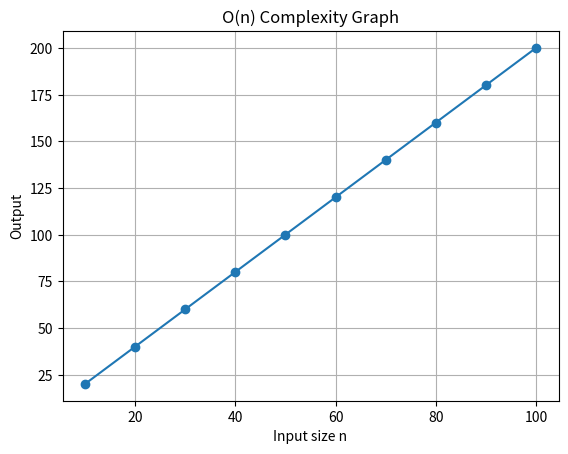

This chart was generated by the following Python code:
import matplotlib.pyplot as plt

# Define the function with O(n) complexity
def linear_function(n):
    return 2 * n

# Input list
n_values = [10, 20, 30, 40, 50, 60, 70, 80, 90, 100]

# Calculate the output for each value of n
output_values = [linear_function(n) for n in n_values]

# Plotting the graph
plt.plot(n_values, output_values, marker='o')
plt.title("O(n) Complexity Graph")
plt.xlabel("Input size n")
plt.ylabel("Output")
plt.grid(True)
plt.show()
